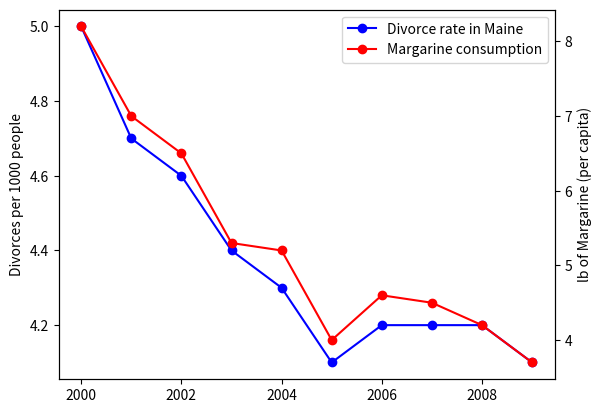

Write the Python code that produced this figure.
import matplotlib.pyplot as plt
years = range(2000, 2010)
divorce_rate = [5.0, 4.7, 4.6, 4.4, 4.3, 4.1, 4.2, 4.2, 4.2, 4.1]
margarine_consumption = [8.2, 7, 6.5, 5.3, 5.2, 4, 4.6, 4.5, 4.2, 3.7]
line1 = plt.plot(years , divorce_rate , 'b-o', label='Divorce rate in Maine')
plt.ylabel('Divorces per 1000 people')
plt.twinx() #new y axe
line2 = plt.plot(years , margarine_consumption , 'r-o', label='Margarine consumption')
plt.ylabel('lb of Margarine (per capita)')
# Мы преодолели все препятствия, чтобы создать метки в том же самом блоке описания:
lines = line1 + line2
labels = []
for line in lines:
    labels.append(line.get_label())
    plt.legend(lines , labels)
plt.show()